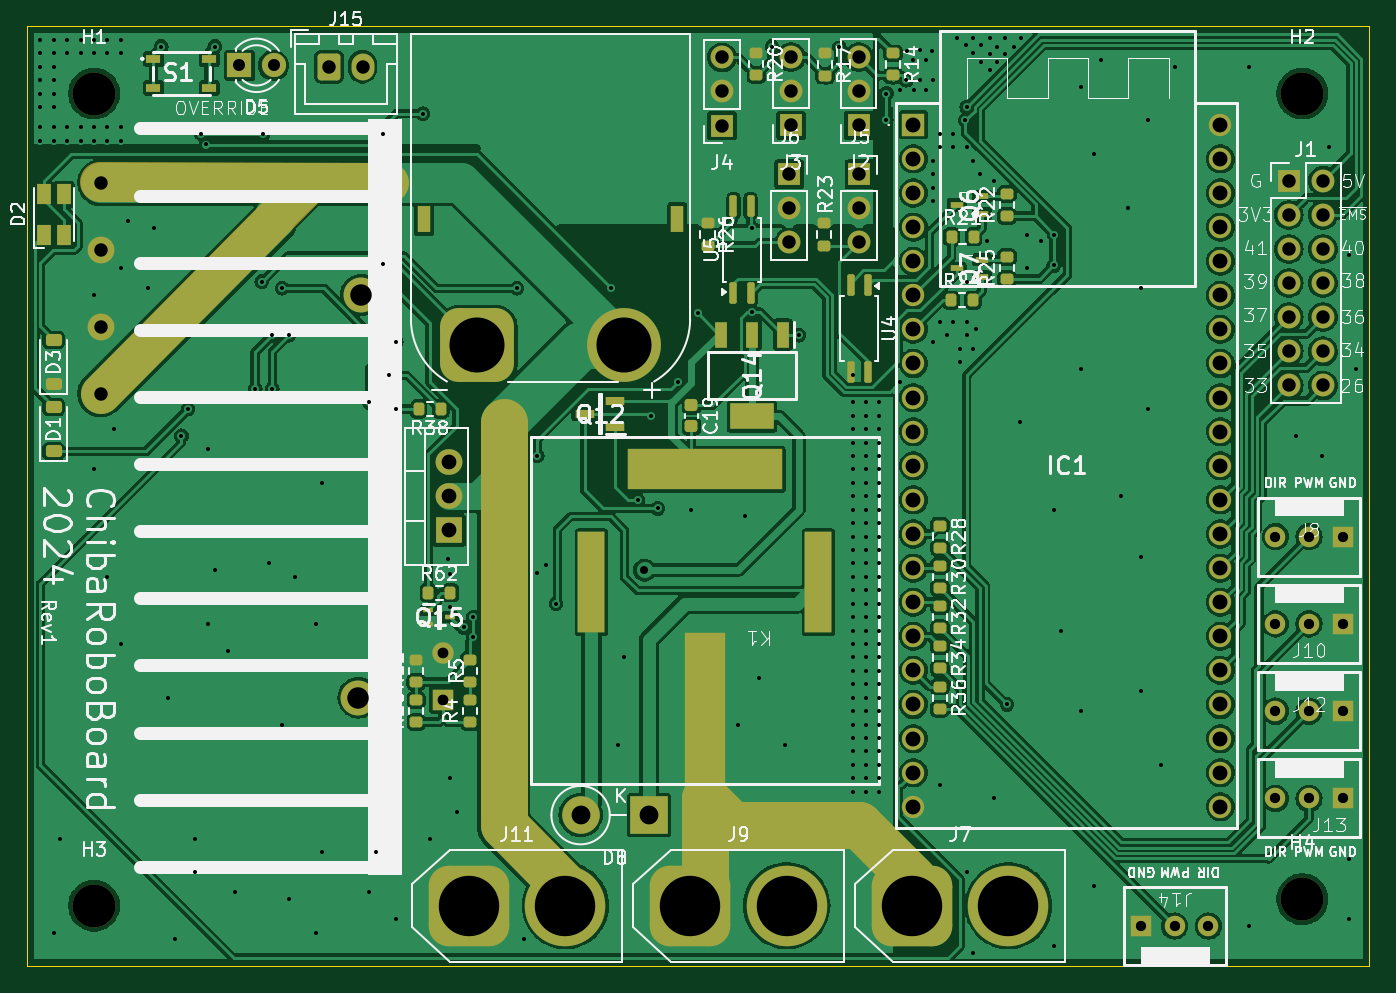
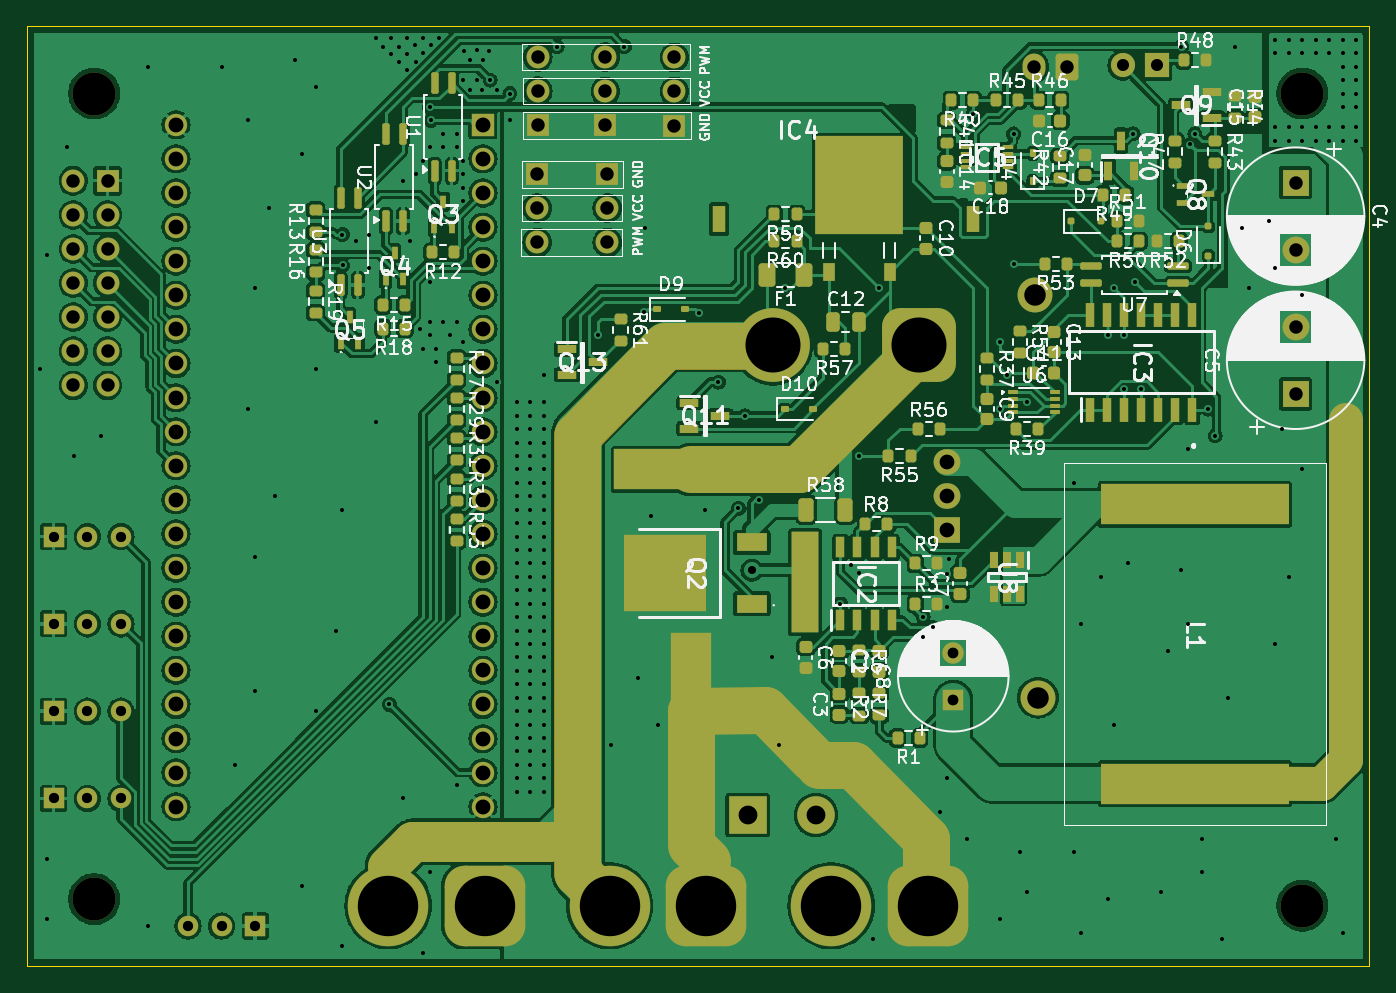
Circuit board: 11 layer files. Board 100.0 x 70.0 mm.
- bottom_copper: chibarobo_board_2024-B_Cu.gbr (362447 bytes)
- bottom_mask: chibarobo_board_2024-B_Mask.gbr (17433 bytes)
- paste: chibarobo_board_2024-B_Paste.gbr (11039 bytes)
- bottom_silk: chibarobo_board_2024-B_Silkscreen.gbr (194272 bytes)
- outline: chibarobo_board_2024-Edge_Cuts.gbr (643 bytes)
- top_copper: chibarobo_board_2024-F_Cu.gbr (304178 bytes)
- top_mask: chibarobo_board_2024-F_Mask.gbr (10830 bytes)
- paste: chibarobo_board_2024-F_Paste.gbr (4941 bytes)
- top_silk: chibarobo_board_2024-F_Silkscreen.gbr (141881 bytes)
- drill: chibarobo_board_2024-NPTH.drl (513 bytes)
- drill: chibarobo_board_2024-PTH.drl (8386 bytes)

=== bottom_copper: chibarobo_board_2024-B_Cu.gbr (362447 bytes, source omitted) ===
=== bottom_mask: chibarobo_board_2024-B_Mask.gbr (17433 bytes, source omitted) ===
=== paste: chibarobo_board_2024-B_Paste.gbr (11039 bytes, source omitted) ===
=== bottom_silk: chibarobo_board_2024-B_Silkscreen.gbr (194272 bytes, source omitted) ===
=== outline: chibarobo_board_2024-Edge_Cuts.gbr ===
%TF.GenerationSoftware,KiCad,Pcbnew,8.0.4*%
%TF.CreationDate,2024-08-13T21:05:31+09:00*%
%TF.ProjectId,chibarobo_board_2024,63686962-6172-46f6-926f-5f626f617264,rev?*%
%TF.SameCoordinates,Original*%
%TF.FileFunction,Profile,NP*%
%FSLAX46Y46*%
G04 Gerber Fmt 4.6, Leading zero omitted, Abs format (unit mm)*
G04 Created by KiCad (PCBNEW 8.0.4) date 2024-08-13 21:05:31*
%MOMM*%
%LPD*%
G01*
G04 APERTURE LIST*
%TA.AperFunction,Profile*%
%ADD10C,0.050000*%
%TD*%
G04 APERTURE END LIST*
D10*
X100000000Y-50000000D02*
X200000000Y-50000000D01*
X200000000Y-120000000D01*
X100000000Y-120000000D01*
X100000000Y-50000000D01*
M02*

=== top_copper: chibarobo_board_2024-F_Cu.gbr (304178 bytes, source omitted) ===
=== top_mask: chibarobo_board_2024-F_Mask.gbr (10830 bytes, source omitted) ===
=== paste: chibarobo_board_2024-F_Paste.gbr ===
%TF.GenerationSoftware,KiCad,Pcbnew,8.0.4*%
%TF.CreationDate,2024-08-13T21:05:31+09:00*%
%TF.ProjectId,chibarobo_board_2024,63686962-6172-46f6-926f-5f626f617264,rev?*%
%TF.SameCoordinates,Original*%
%TF.FileFunction,Paste,Top*%
%TF.FilePolarity,Positive*%
%FSLAX46Y46*%
G04 Gerber Fmt 4.6, Leading zero omitted, Abs format (unit mm)*
G04 Created by KiCad (PCBNEW 8.0.4) date 2024-08-13 21:05:31*
%MOMM*%
%LPD*%
G01*
G04 APERTURE LIST*
G04 Aperture macros list*
%AMRoundRect*
0 Rectangle with rounded corners*
0 $1 Rounding radius*
0 $2 $3 $4 $5 $6 $7 $8 $9 X,Y pos of 4 corners*
0 Add a 4 corners polygon primitive as box body*
4,1,4,$2,$3,$4,$5,$6,$7,$8,$9,$2,$3,0*
0 Add four circle primitives for the rounded corners*
1,1,$1+$1,$2,$3*
1,1,$1+$1,$4,$5*
1,1,$1+$1,$6,$7*
1,1,$1+$1,$8,$9*
0 Add four rect primitives between the rounded corners*
20,1,$1+$1,$2,$3,$4,$5,0*
20,1,$1+$1,$4,$5,$6,$7,0*
20,1,$1+$1,$6,$7,$8,$9,0*
20,1,$1+$1,$8,$9,$2,$3,0*%
G04 Aperture macros list end*
%ADD10RoundRect,0.225000X0.375000X-0.225000X0.375000X0.225000X-0.375000X0.225000X-0.375000X-0.225000X0*%
%ADD11RoundRect,0.200000X-0.275000X0.200000X-0.275000X-0.200000X0.275000X-0.200000X0.275000X0.200000X0*%
%ADD12RoundRect,0.200000X0.275000X-0.200000X0.275000X0.200000X-0.275000X0.200000X-0.275000X-0.200000X0*%
%ADD13R,1.100000X1.500000*%
%ADD14R,1.000000X0.500000*%
%ADD15RoundRect,0.137500X0.137500X-0.662500X0.137500X0.662500X-0.137500X0.662500X-0.137500X-0.662500X0*%
%ADD16RoundRect,0.137500X-0.137500X0.662500X-0.137500X-0.662500X0.137500X-0.662500X0.137500X0.662500X0*%
%ADD17RoundRect,0.200000X-0.200000X-0.275000X0.200000X-0.275000X0.200000X0.275000X-0.200000X0.275000X0*%
%ADD18R,0.800000X0.400000*%
%ADD19RoundRect,0.225000X-0.250000X0.225000X-0.250000X-0.225000X0.250000X-0.225000X0.250000X0.225000X0*%
%ADD20R,0.950000X1.900000*%
%ADD21R,3.250000X1.900000*%
%ADD22R,1.050000X0.650000*%
%ADD23RoundRect,0.200000X0.200000X0.275000X-0.200000X0.275000X-0.200000X-0.275000X0.200000X-0.275000X0*%
%ADD24R,1.450000X0.600000*%
G04 APERTURE END LIST*
D10*
%TO.C,D3*%
X102000000Y-76650000D03*
X102000000Y-73350000D03*
%TD*%
D11*
%TO.C,R30*%
X168000000Y-90175000D03*
X168000000Y-91825000D03*
%TD*%
%TO.C,R23*%
X159380110Y-64675000D03*
X159380110Y-66325000D03*
%TD*%
%TO.C,R32*%
X168000000Y-93175000D03*
X168000000Y-94825000D03*
%TD*%
D12*
%TO.C,R5*%
X133000000Y-98825000D03*
X133000000Y-97175000D03*
%TD*%
D13*
%TO.C,D2*%
X101250000Y-65500000D03*
X101250000Y-62500000D03*
X102750000Y-62500000D03*
X102750000Y-65500000D03*
%TD*%
D12*
%TO.C,R11*%
X128997541Y-98831399D03*
X128997541Y-97181399D03*
%TD*%
D11*
%TO.C,R14*%
X164500000Y-52000000D03*
X164500000Y-53650000D03*
%TD*%
D14*
%TO.C,Q6*%
X171146674Y-63947920D03*
X171146674Y-62647920D03*
X169246674Y-63297920D03*
%TD*%
D15*
%TO.C,U5*%
X152627632Y-69885143D03*
X153897632Y-69885143D03*
X153897632Y-63385143D03*
X152627632Y-63385143D03*
%TD*%
D12*
%TO.C,R22*%
X173000743Y-64125149D03*
X173000743Y-62475149D03*
%TD*%
D16*
%TO.C,U4*%
X162635000Y-69250000D03*
X161365000Y-69250000D03*
X161365000Y-75750000D03*
X162635000Y-75750000D03*
%TD*%
D17*
%TO.C,R62*%
X129898893Y-92180854D03*
X131548893Y-92180854D03*
%TD*%
D11*
%TO.C,R17*%
X159448085Y-52009604D03*
X159448085Y-53659604D03*
%TD*%
D18*
%TO.C,Q15*%
X129900000Y-93500000D03*
X129900000Y-94500000D03*
X131500000Y-94000000D03*
%TD*%
D10*
%TO.C,D1*%
X102000000Y-81650000D03*
X102000000Y-78350000D03*
%TD*%
D19*
%TO.C,C19*%
X149500000Y-78225000D03*
X149500000Y-79775000D03*
%TD*%
D20*
%TO.C,Q14*%
X156300000Y-72950000D03*
X154000000Y-72950000D03*
X151700000Y-72950000D03*
D21*
X154000000Y-79050000D03*
%TD*%
D11*
%TO.C,R36*%
X168000000Y-99175000D03*
X168000000Y-100825000D03*
%TD*%
D22*
%TO.C,S1*%
X109425000Y-52425000D03*
X113575000Y-52425000D03*
X109425000Y-54575000D03*
X113575000Y-54575000D03*
%TD*%
D12*
%TO.C,R25*%
X173000000Y-68825000D03*
X173000000Y-67175000D03*
%TD*%
D23*
%TO.C,R38*%
X130825000Y-78500000D03*
X129175000Y-78500000D03*
%TD*%
D11*
%TO.C,R26*%
X150693174Y-64675000D03*
X150693174Y-66325000D03*
%TD*%
D24*
%TO.C,Q12*%
X143836443Y-79814947D03*
X143836443Y-77914947D03*
X141536443Y-78864947D03*
%TD*%
D12*
%TO.C,R10*%
X129000000Y-101825000D03*
X129000000Y-100175000D03*
%TD*%
D14*
%TO.C,Q7*%
X171140759Y-68673899D03*
X171140759Y-67373899D03*
X169240759Y-68023899D03*
%TD*%
D12*
%TO.C,R4*%
X133000000Y-101825000D03*
X133000000Y-100175000D03*
%TD*%
D11*
%TO.C,R28*%
X168000000Y-87175000D03*
X168000000Y-88825000D03*
%TD*%
D17*
%TO.C,R21*%
X168872163Y-65654531D03*
X170522163Y-65654531D03*
%TD*%
D11*
%TO.C,R20*%
X154338238Y-51983808D03*
X154338238Y-53633808D03*
%TD*%
D17*
%TO.C,R24*%
X168830380Y-70399773D03*
X170480380Y-70399773D03*
%TD*%
D11*
%TO.C,R34*%
X168000000Y-96175000D03*
X168000000Y-97825000D03*
%TD*%
M02*

=== top_silk: chibarobo_board_2024-F_Silkscreen.gbr (141881 bytes, source omitted) ===
=== drill: chibarobo_board_2024-NPTH.drl ===
M48
; DRILL file {KiCad 8.0.4} date 2024-08-13T21:05:36+0900
; FORMAT={-:-/ absolute / inch / decimal}
; #@! TF.CreationDate,2024-08-13T21:05:36+09:00
; #@! TF.GenerationSoftware,Kicad,Pcbnew,8.0.4
; #@! TF.FileFunction,NonPlated,1,2,NPTH
FMAT,2
INCH
; #@! TA.AperFunction,NonPlated,NPTH,ComponentDrill
T1C0.0630
; #@! TA.AperFunction,NonPlated,NPTH,ComponentDrill
T2C0.1260
%
G90
G05
T1
X4.909Y-3.937
X4.9168Y-2.7559
T2
X4.1339Y-2.1654
X4.1339Y-4.5472
X7.6772Y-2.1654
X7.6772Y-4.5276
M30

=== drill: chibarobo_board_2024-PTH.drl (8386 bytes, source omitted) ===
